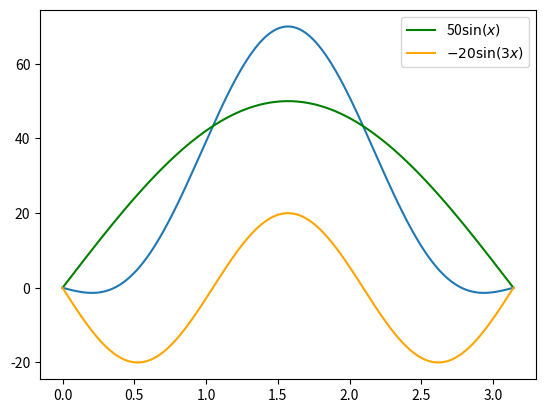

This chart was generated by the following Python code:
import numpy as np
import matplotlib.pyplot as plt

x = np.linspace(0, np.pi, 500)
y = 50 * np.sin(x) - 20 * np.sin(3 * x)
y1 = 50 * np.sin(x)
y2 = -20 * np.sin(3*x)

plt.plot(x, y)
plt.plot(x, y1, color='g', label='50$\sin(x)$')
plt.plot(x, y2, color='orange', label='$-20\sin(3x)$')
plt.legend()
plt.show()
